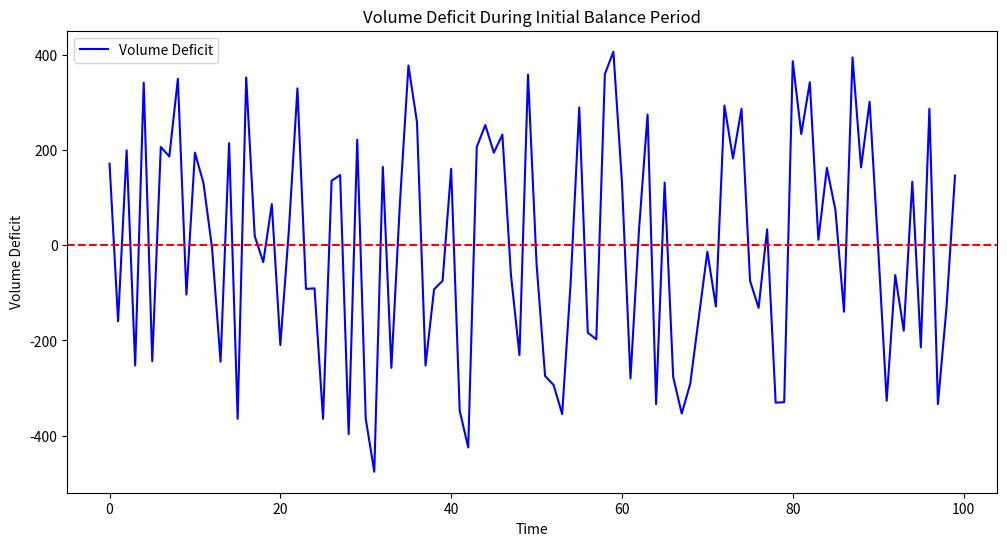

This chart was generated by the following Python code:
# Physics-Inspired Trading Model

import numpy as np
import pandas as pd
import matplotlib.pyplot as plt
from scipy.optimize import curve_fit

class TradingModel:
    def __init__(self, initial_balance_data):
        self.data = initial_balance_data
        self.initial_balance = self.calculate_initial_balance()
        self.volume_deficit = self.calculate_volume_deficit()

    def calculate_initial_balance(self):
        return self.data['Close'].mean()

    def calculate_volume_deficit(self):
        volume = self.data['Volume']
        return volume - volume.mean()

    def identify_volume_imbalances(self):
        imbalances = self.volume_deficit[self.volume_deficit > 0]
        return imbalances

    def plot_volume_deficit(self):
        plt.figure(figsize=(12, 6))
        plt.plot(self.volume_deficit, label='Volume Deficit', color='blue')
        plt.axhline(0, color='red', linestyle='--')
        plt.title('Volume Deficit During Initial Balance Period')
        plt.xlabel('Time')
        plt.ylabel('Volume Deficit')
        plt.legend()
        plt.show()

# Example usage
if __name__ == "__main__":
    # Sample data generation
    np.random.seed(42)
    sample_data = pd.DataFrame({
        'Close': np.random.normal(loc=100, scale=10, size=100),
        'Volume': np.random.randint(100, 1000, size=100)
    })

    model = TradingModel(sample_data)
    imbalances = model.identify_volume_imbalances()
    print("Identified Volume Imbalances:\n", imbalances)
    model.plot_volume_deficit()
